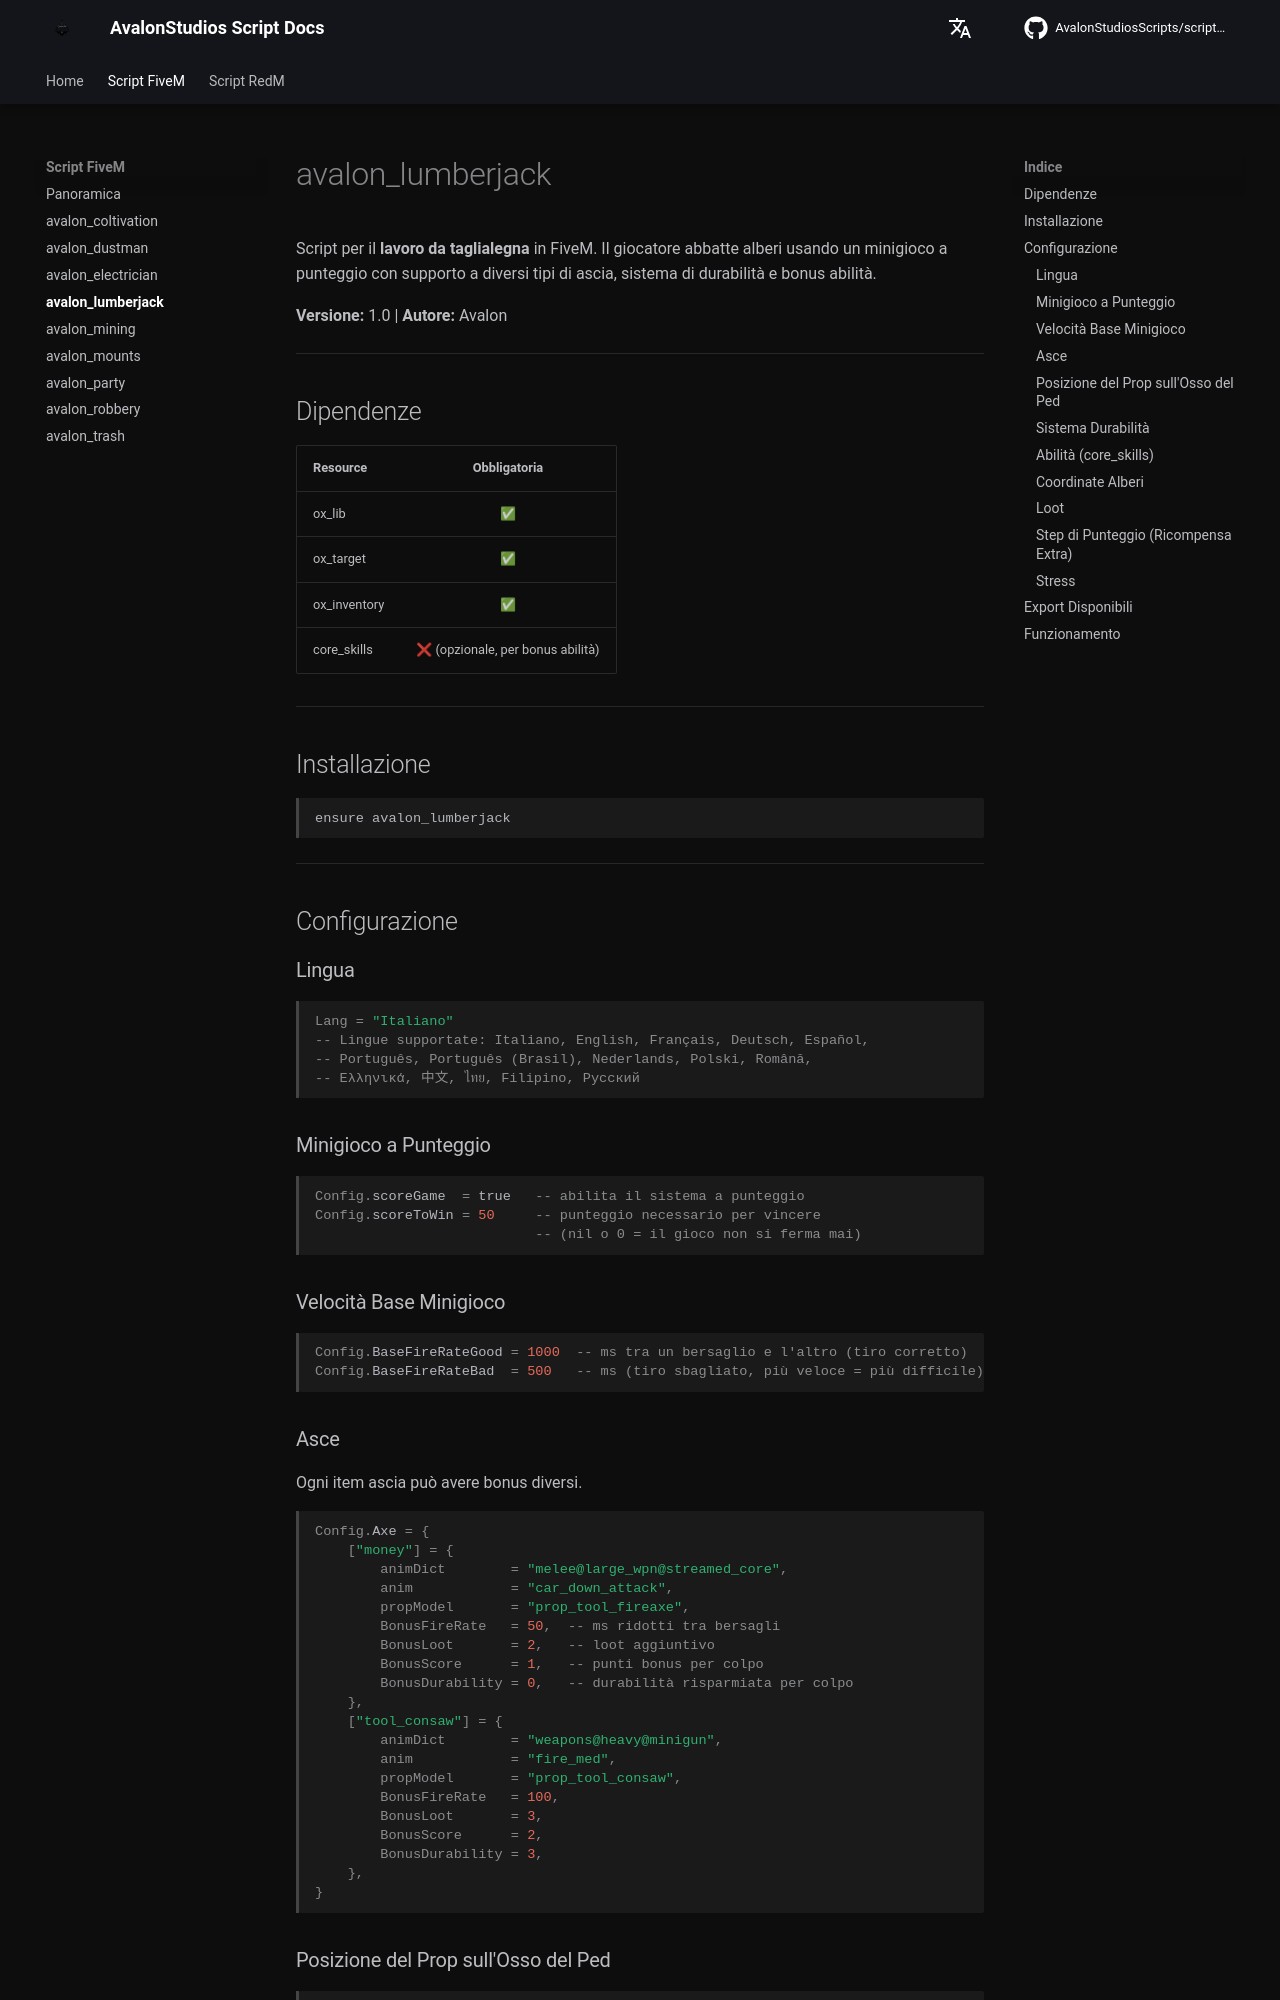

repository: AvalonStudiosScripts/script-docs · page: scripts/lumberjack/index.html · generator: mkdocs

# avalon_lumberjack

Script per il **lavoro da taglialegna** in FiveM. Il giocatore abbatte alberi usando un minigioco a punteggio con supporto a diversi tipi di ascia, sistema di durabilità e bonus abilità.

**Versione:** 1.0 | **Autore:** Avalon

---

## Dipendenze

| Resource | Obbligatoria |
|----------|:---:|
| ox_lib | ✅ |
| ox_target | ✅ |
| ox_inventory | ✅ |
| core_skills | ❌ (opzionale, per bonus abilità) |

---

## Installazione

```
ensure avalon_lumberjack
```

---

## Configurazione

### Lingua

```lua
Lang = "Italiano"
-- Lingue supportate: Italiano, English, Français, Deutsch, Español,
-- Português, Português (Brasil), Nederlands, Polski, Română,
-- Ελληνικά, 中文, ไทย, Filipino, Русский
```

### Minigioco a Punteggio

```lua
Config.scoreGame  = true   -- abilita il sistema a punteggio
Config.scoreToWin = 50     -- punteggio necessario per vincere
                           -- (nil o 0 = il gioco non si ferma mai)
```

### Velocità Base Minigioco

```lua
Config.BaseFireRateGood = 1000  -- ms tra un bersaglio e l'altro (tiro corretto)
Config.BaseFireRateBad  = 500   -- ms (tiro sbagliato, più veloce = più difficile)
```

### Asce

Ogni item ascia può avere bonus diversi.

```lua
Config.Axe = {
    ["money"] = {
        animDict        = "melee@large_wpn@streamed_core",
        anim            = "car_down_attack",
        propModel       = "prop_tool_fireaxe",
        BonusFireRate   = 50,  -- ms ridotti tra bersagli
        BonusLoot       = 2,   -- loot aggiuntivo
        BonusScore      = 1,   -- punti bonus per colpo
        BonusDurability = 0,   -- durabilità risparmiata per colpo
    },
    ["tool_consaw"] = {
        animDict        = "weapons@heavy@minigun",
        anim            = "fire_med",
        propModel       = "prop_tool_consaw",
        BonusFireRate   = 100,
        BonusLoot       = 3,
        BonusScore      = 2,
        BonusDurability = 3,
    },
}
```
